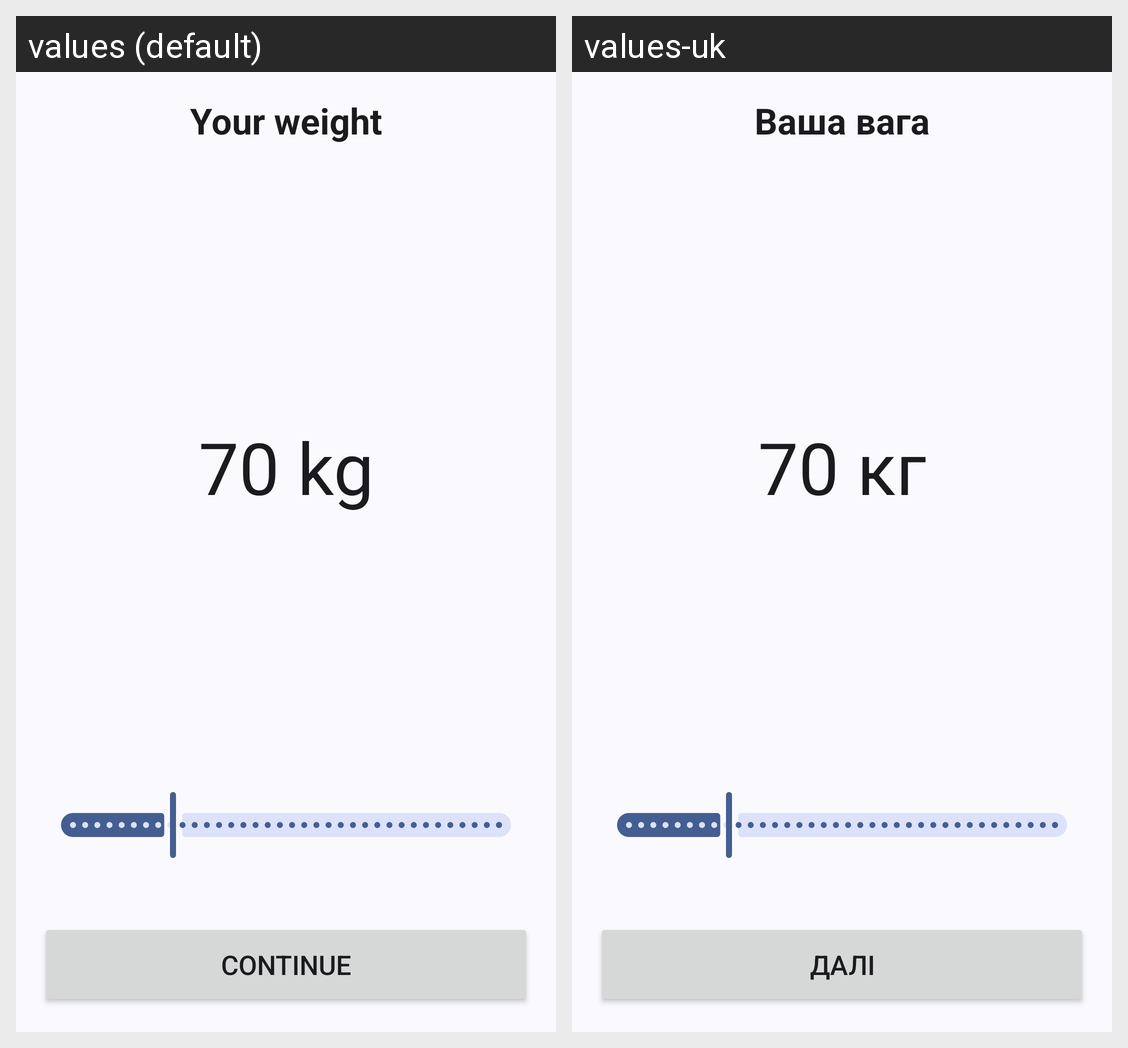

The Android screen above is rendered under two locales of the same app. Produce the string resources it draws, with the default and per-locale values.
Android screen res/layout/fragment_weight.xml rendered under 2 locales, left to right: values (default), values-uk. Device: Nexus 5 (rendered at 1080×1920; each locale shown at half size, 540×960, under a caption strip naming it); theme Theme.DailyQuest.
Strings drawn on this screen, with the default value and each locale's value (text and hints the layout hard-codes, and strings that could not be matched under every locale, appear in the picture but are not listed):

your_weight
  values: Your weight
  values-uk: Ваша вага

_70_kg
  values: 70 kg
  values-uk: 70 кг

cont
  values: Continue
  values-uk: Далі
